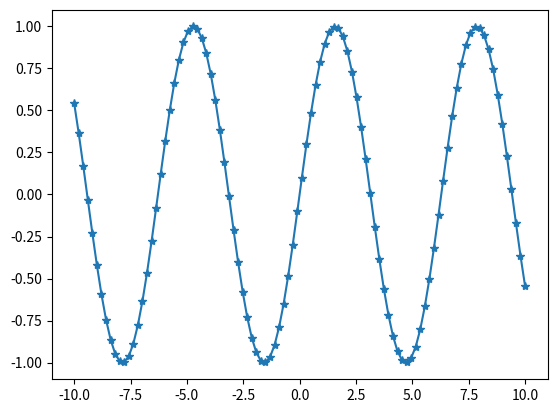

Here is the Python script that generated this plot:
# -*- coding:utf-8 -*-
import numpy
from scipy import sparse
tu = [
        [1,7,0,0],
        [0,2,8,0],
        [5,0,3,9],
        [0,6,0,4],
    ]
x = numpy.array(tu)
# 生成 矩阵
E = numpy.eye(4)
# 稀疏矩阵
sparse_matrix = sparse.csr_matrix(tu)
# print("CSR 格式:\n{}".format(sparse_matrix))
# print("COO 格式:\n{}".format(sparse.coo_matrix(sparse_matrix)))
# 全部都是标准 行列格式？？

import matplotlib.pyplot as plt
# 在 -10 和10之间生成一个数列 共100个
xzhou = numpy.linspace(-10,10,100)
# 用正弦函数创建第二个数组
yzhou = numpy.sin(xzhou)
# 绘图
plt.plot(xzhou,yzhou,marker = '*')
plt.show()
